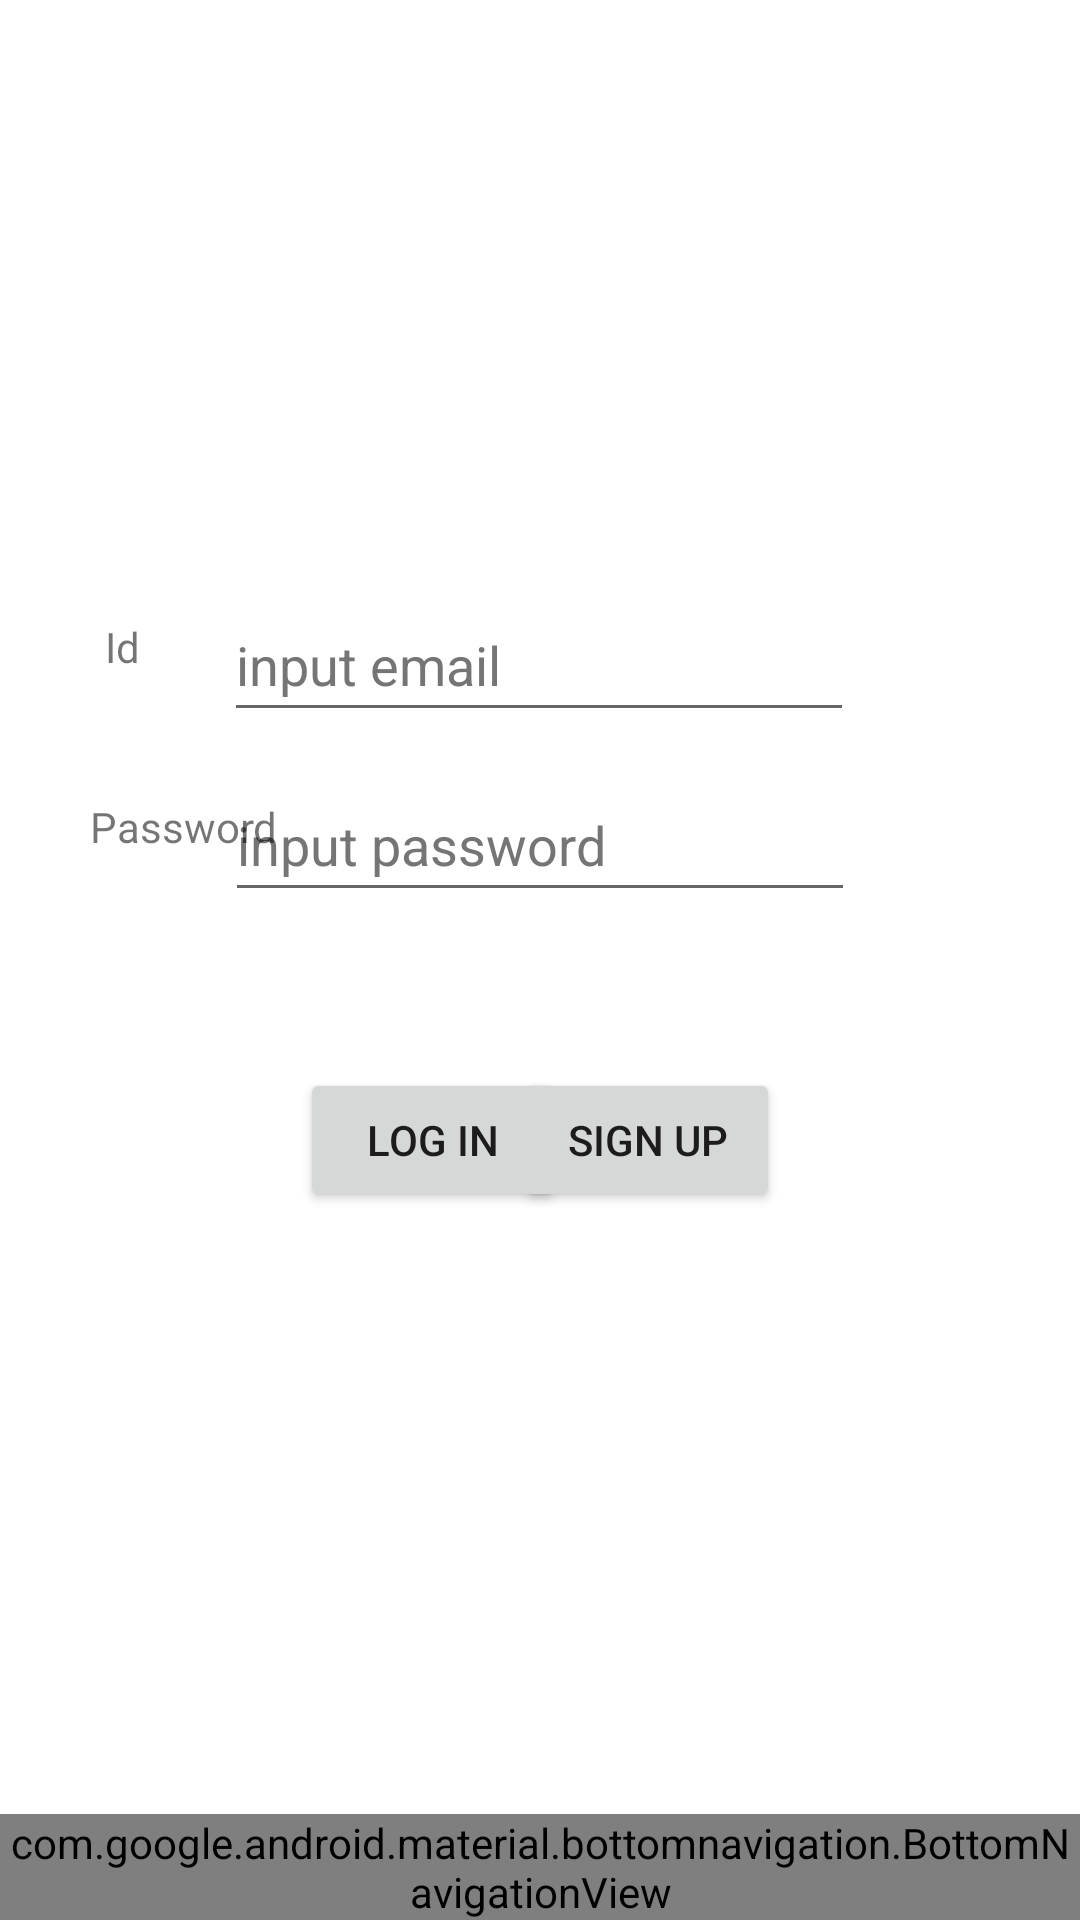

Here is an Android app screen rendered from its layout file. Give the layout XML and the strings, colors and styles it references.
<!-- AndroidManifest.xml: application theme Theme.HealtherLogin -->
<!-- res/layout/activity_main1.xml -->
<?xml version="1.0" encoding="utf-8"?>
<androidx.constraintlayout.widget.ConstraintLayout xmlns:android="http://schemas.android.com/apk/res/android"
    xmlns:app="http://schemas.android.com/apk/res-auto"
    xmlns:tools="http://schemas.android.com/tools"
    android:id="@+id/container"
    android:layout_width="match_parent"
    android:layout_height="match_parent"
    android:paddingTop="?attr/actionBarSize">

    <EditText
        android:id="@+id/input_password"
        android:layout_width="wrap_content"
        android:layout_height="wrap_content"
        android:layout_marginStart="100dp"
        android:layout_marginTop="200dp"
        android:layout_marginEnd="100dp"
        android:ems="10"
        android:hint="input password"
        android:inputType="textPassword"
        android:minHeight="48dp"
        android:textColorHint="#757575"
        app:layout_constraintEnd_toEndOf="parent"
        app:layout_constraintStart_toStartOf="parent"
        app:layout_constraintTop_toTopOf="parent" />

    <com.google.android.material.bottomnavigation.BottomNavigationView
        android:id="@+id/nav_view"
        android:layout_width="0dp"
        android:layout_height="wrap_content"
        android:background="?android:attr/windowBackground"
        app:layout_constraintBottom_toBottomOf="parent"
        app:layout_constraintHorizontal_bias="0.0"
        app:layout_constraintLeft_toLeftOf="parent"
        app:layout_constraintRight_toRightOf="parent"
        app:menu="@menu/bottom_nav_menu" />

    <TextView
        android:id="@+id/textView"
        android:layout_width="wrap_content"
        android:layout_height="wrap_content"
        android:layout_marginStart="30dp"
        android:layout_marginTop="210dp"
        android:text="@string/texyView"
        app:layout_constraintStart_toStartOf="parent"
        app:layout_constraintTop_toTopOf="parent" />

    <TextView
        android:id="@+id/textView2"
        android:layout_width="wrap_content"
        android:layout_height="wrap_content"
        android:layout_marginStart="35dp"
        android:layout_marginTop="150dp"
        android:text="@string/id"
        app:layout_constraintStart_toStartOf="parent"
        app:layout_constraintTop_toTopOf="parent" />

    <Button
        android:id="@+id/login_but"
        android:layout_width="wrap_content"
        android:layout_height="wrap_content"
        android:layout_marginStart="100dp"
        android:layout_marginTop="300dp"
        android:text="@string/login_but"
        app:layout_constraintStart_toStartOf="parent"
        app:layout_constraintTop_toTopOf="parent" />

    <Button
        android:id="@+id/signup_but"
        android:layout_width="wrap_content"
        android:layout_height="wrap_content"
        android:layout_marginTop="300dp"
        android:layout_marginEnd="100dp"
        android:text="@string/signup_but"
        app:layout_constraintEnd_toEndOf="parent"
        app:layout_constraintTop_toTopOf="parent" />

    <EditText
        android:id="@+id/input_email"
        android:layout_width="wrap_content"
        android:layout_height="wrap_content"
        android:layout_marginStart="100dp"
        android:layout_marginTop="140dp"
        android:layout_marginEnd="101dp"
        android:ems="10"
        android:hint="input email"
        android:inputType="textEmailAddress"
        android:minHeight="48dp"
        android:textColorHint="#757575"
        app:layout_constraintEnd_toEndOf="parent"
        app:layout_constraintStart_toStartOf="parent"
        app:layout_constraintTop_toTopOf="parent" />

</androidx.constraintlayout.widget.ConstraintLayout>
<!-- resources referenced by this layout -->
<resources>
  <string name="id">Id</string>
  <string name="login_but">Log in</string>
  <string name="signup_but">Sign up</string>
  <string name="texyView">Password</string>
  <style name="Theme.HealtherLogin" parent="Theme.MaterialComponents.DayNight.DarkActionBar">
          
          <item name="colorPrimary">@color/purple_500</item>
          <item name="colorPrimaryVariant">@color/purple_700</item>
          <item name="colorOnPrimary">@color/white</item>
          
          <item name="colorSecondary">@color/teal_200</item>
          <item name="colorSecondaryVariant">@color/teal_700</item>
          <item name="colorOnSecondary">@color/black</item>
          
          <item name="android:statusBarColor" tools:targetApi="l">?attr/colorPrimaryVariant</item>
          
      </style>
  <color name="purple_500">#FF6200EE</color>
  <color name="purple_700">#FF3700B3</color>
  <color name="white">#FFFFFFFF</color>
  <color name="teal_200">#FF03DAC5</color>
  <color name="teal_700">#FF018786</color>
  <color name="black">#FF000000</color>
</resources>
